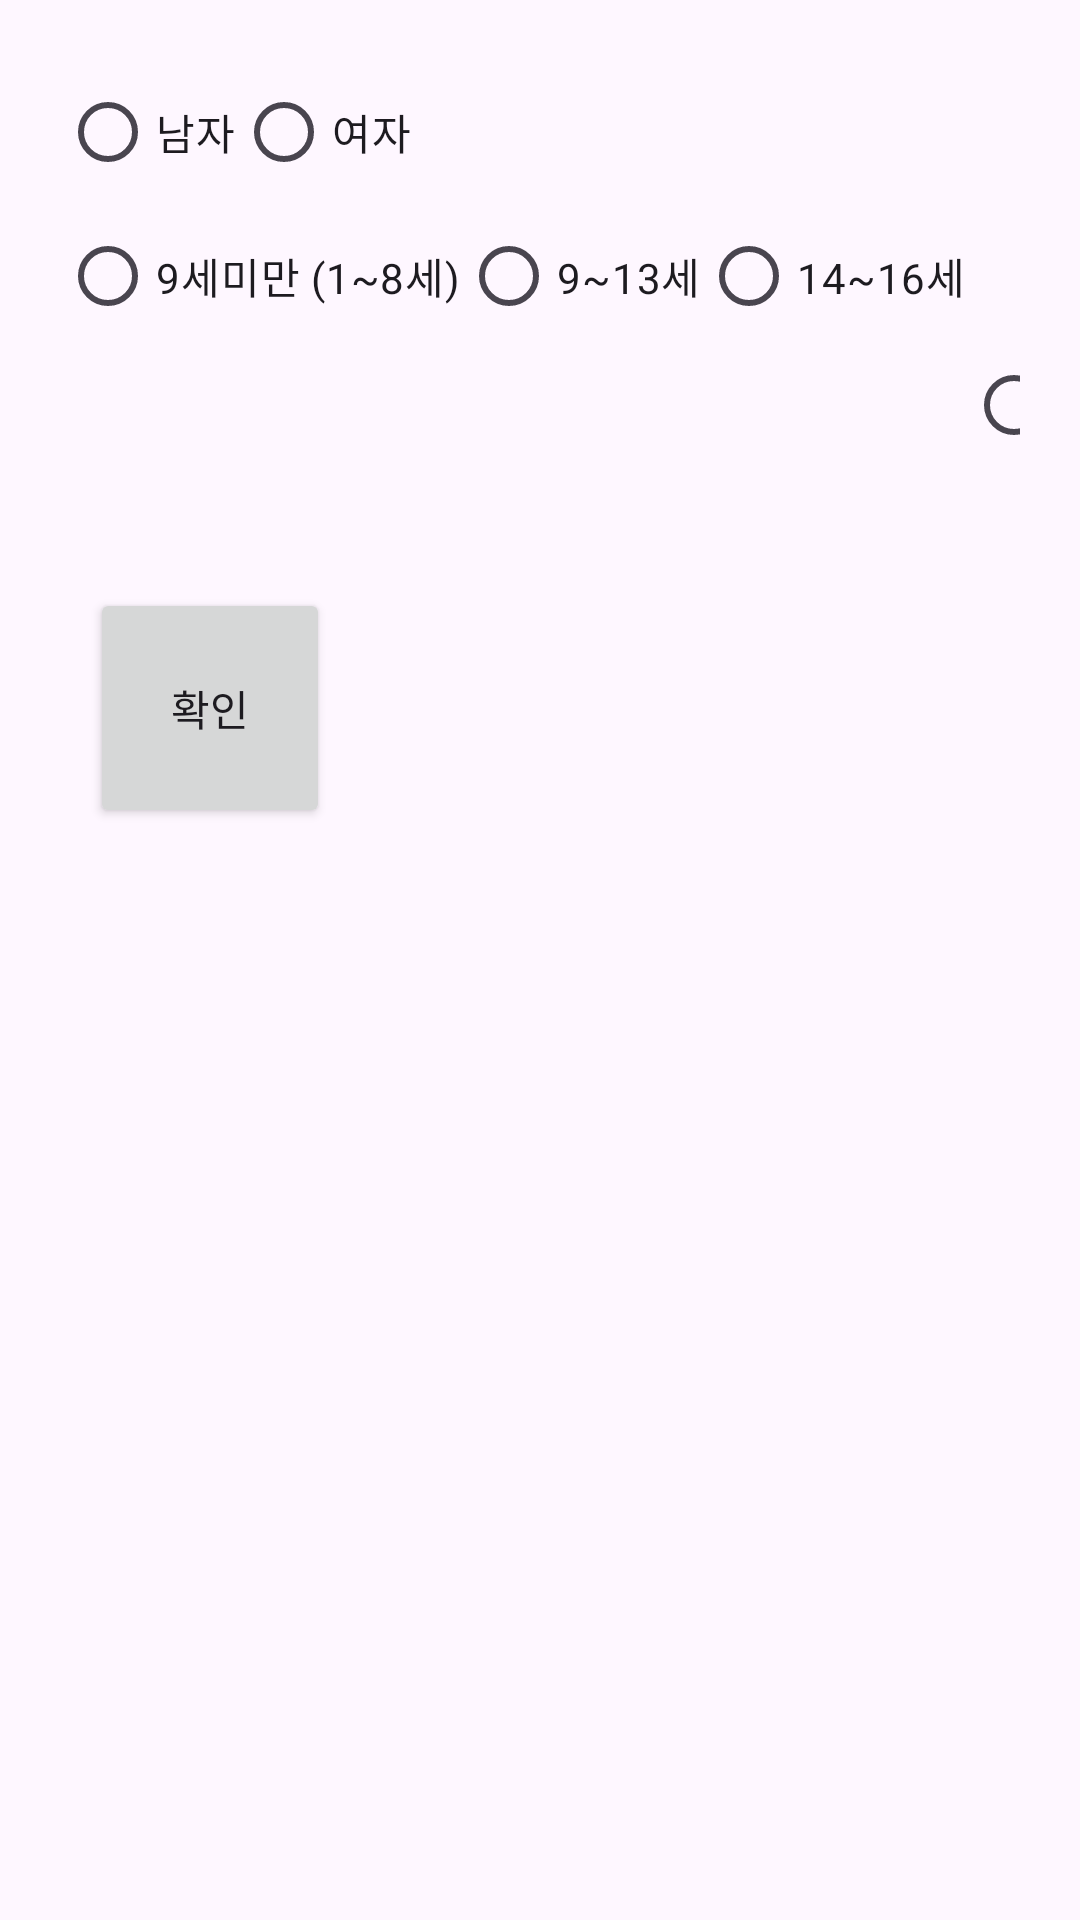

This screen was rendered from an Android layout file. Write that file and the resources it references.
<!-- AndroidManifest.xml: application theme Theme.BG2Kiosk -->
<!-- res/layout/fragment_visitor.xml -->
<?xml version="1.0" encoding="utf-8"?>
<androidx.constraintlayout.widget.ConstraintLayout xmlns:android="http://schemas.android.com/apk/res/android"
    android:layout_width="match_parent"
    android:layout_height="300dp">
    <LinearLayout
        android:layout_width="match_parent"
        android:layout_height="match_parent"
        android:orientation="vertical"
        android:padding="20dp">


        <RadioGroup
            xmlns:android="http://schemas.android.com/apk/res/android"
            android:id="@+id/radioGroupGender"
            android:layout_width="wrap_content"
            android:layout_height="wrap_content"
            android:orientation="horizontal">

            <RadioButton
                android:id="@+id/radioMale"
                android:layout_width="wrap_content"
                android:layout_height="wrap_content"
                android:text="남자" />

            <RadioButton
                android:id="@+id/radioFemale"
                android:layout_width="wrap_content"
                android:layout_height="wrap_content"
                android:text="여자" />
        </RadioGroup>

        <RadioGroup
            android:id="@+id/radioGroupAge"
            android:layout_width="wrap_content"
            android:layout_height="wrap_content"
            android:orientation="horizontal">

            <RadioButton
                android:id="@+id/age1to8"
                android:layout_width="wrap_content"
                android:layout_height="wrap_content"
                android:text="9세미만 (1~8세)" />

            <RadioButton
                android:id="@+id/age9to13"
                android:layout_width="wrap_content"
                android:layout_height="wrap_content"
                android:text="9~13세" />

            <RadioButton
                android:id="@+id/age14to16"
                android:layout_width="wrap_content"
                android:layout_height="wrap_content"
                android:text="14~16세" />
            <RadioButton
                android:id="@+id/age17to19"
                android:layout_width="wrap_content"
                android:layout_height="wrap_content"
                android:text="17~19세" />
            <RadioButton
                android:id="@+id/age20to24"
                android:layout_width="wrap_content"
                android:layout_height="wrap_content"
                android:text="20~24세" />
            <RadioButton
                android:id="@+id/age25over"
                android:layout_width="wrap_content"
                android:layout_height="wrap_content"
                android:text="25세 이상" />
        </RadioGroup>
        

        <LinearLayout
            android:id="@+id/SpaceButtonContainer"
            android:layout_width="match_parent"
            android:layout_height="wrap_content"
            android:orientation="horizontal"
            android:gravity="center_horizontal"
            android:layout_marginTop="16dp"/>

        <Button
            android:id="@+id/btnSubmit"
            android:layout_width="80dp"
            android:layout_height="80dp"
            android:layout_marginLeft="10dp"
            android:layout_marginBottom="50dp"
            android:text="확인" />

    </LinearLayout>


</androidx.constraintlayout.widget.ConstraintLayout>
<!-- resources referenced by this layout -->
<resources>
  <style name="Theme.BG2Kiosk" parent="Base.Theme.BG2Kiosk" />
  <style name="Base.Theme.BG2Kiosk" parent="Theme.Material3.DayNight.NoActionBar">
          
          
      </style>
</resources>
